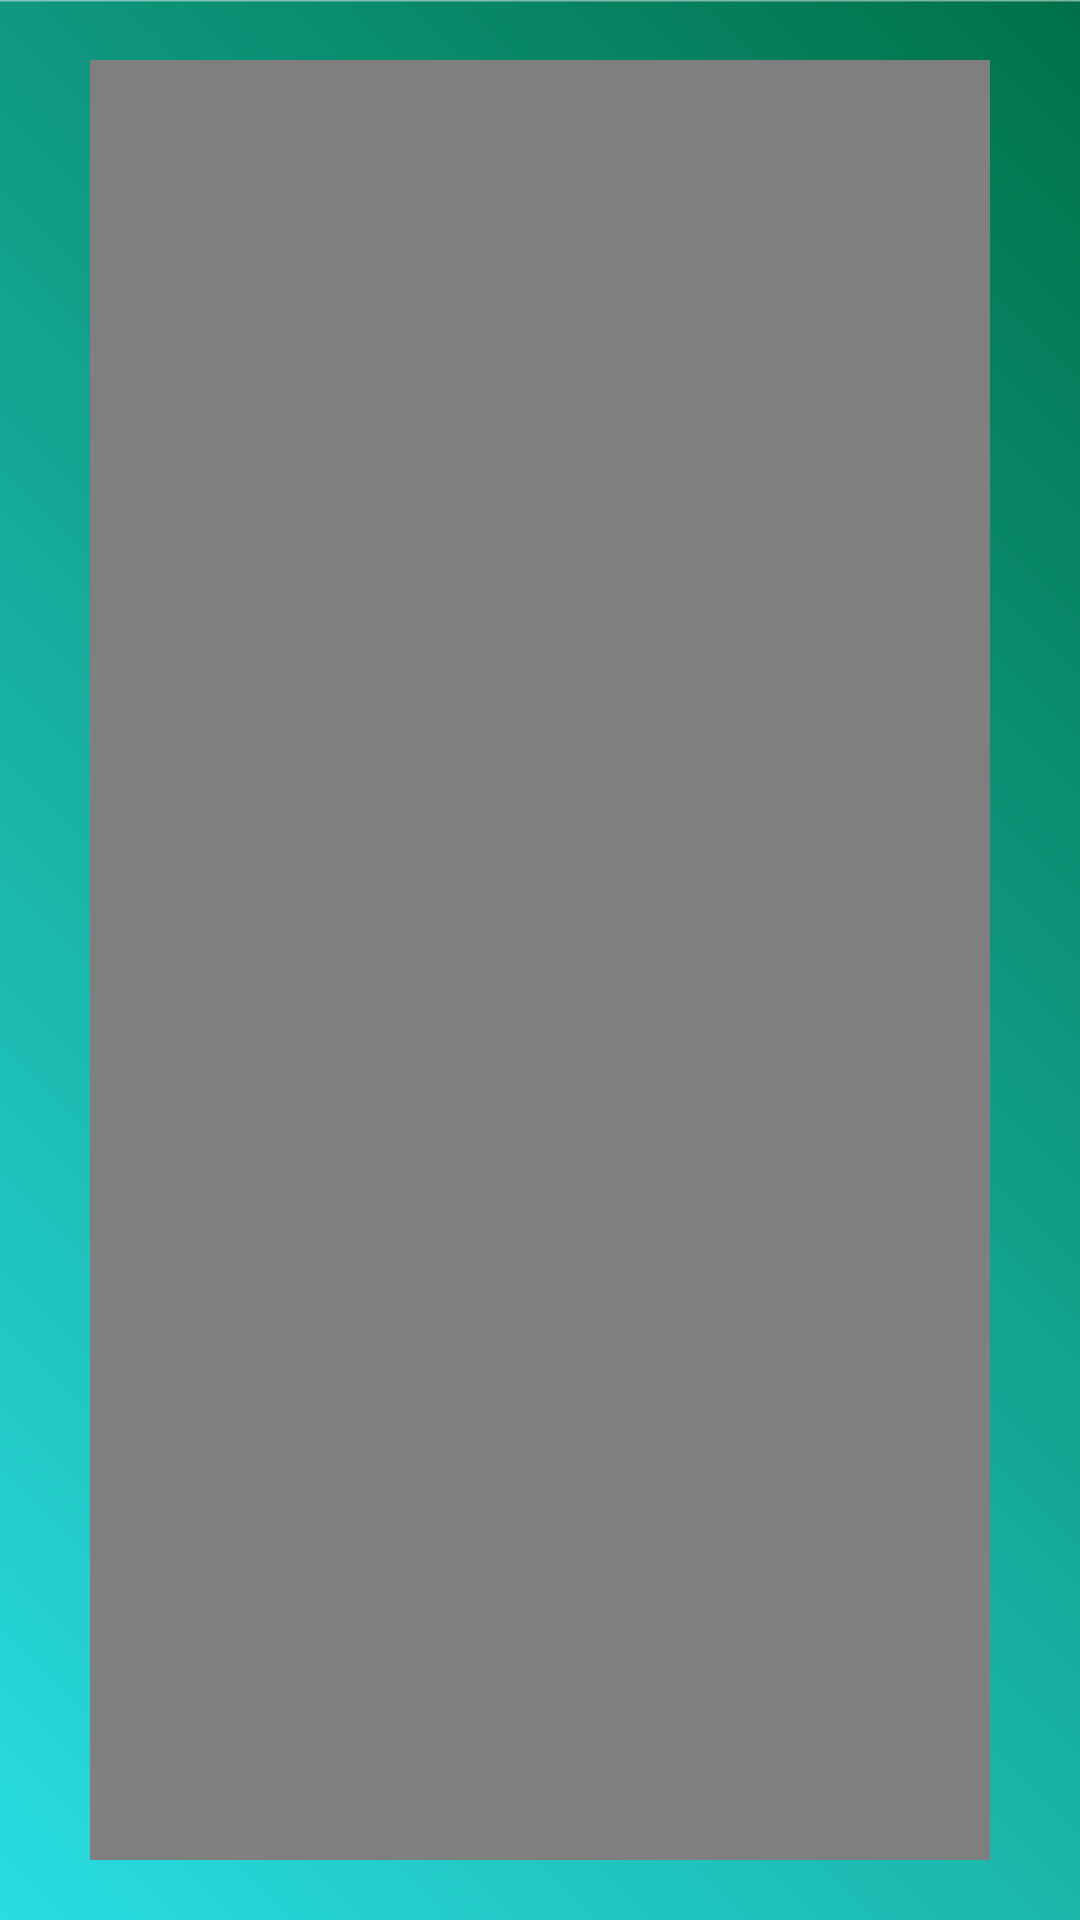

This screen was rendered from an Android layout file. Write that file and the resources it references.
<!-- AndroidManifest.xml: application theme AppTheme -->
<!-- res/layout/demo.xml -->
<?xml version="1.0" encoding="utf-8"?>

<LinearLayout xmlns:android="http://schemas.android.com/apk/res/android"
    xmlns:app="http://schemas.android.com/apk/res-auto"
    xmlns:tools="http://schemas.android.com/tools"
    android:layout_width="match_parent"
    android:layout_height="match_parent"
    android:background="@drawable/background"
    android:gravity="center_horizontal"
    android:orientation="vertical"
    tools:context=".Demo">

    <VideoView
        android:id="@+id/DemoVideo"
        android:layout_width="300dp"
        android:layout_height="600dp"
        android:layout_marginTop="20dp" />

    <Button
        android:id="@+id/btnReturn"
        android:layout_width="140dp"
        android:layout_height="50dp"
        android:layout_marginTop="20dp"
        android:background="@drawable/shape"
        android:onClick="returnTop"
        android:text="return"
        android:textColor="#fff"
        android:textSize="18sp" />


</LinearLayout>
<!-- resources referenced by this layout -->
<resources>
  <!-- drawable background: png bitmap (drawable, 23576 bytes) -->
  <!-- drawable shape (drawable-v24) -->
  <?xml version="1.0" encoding="utf-8"?>
  
  <shape xmlns:android="http://schemas.android.com/apk/res/android"
      android:shape="rectangle">
      <solid android:color="#f7931e" />
      <corners android:radius="30dp" />
  </shape>
  <style name="AppTheme" parent="Theme.AppCompat.Light.NoActionBar">
          
          <item name="colorPrimary">@color/colorPrimary</item>
          <item name="colorPrimaryDark">@color/colorPrimaryDark</item>
          <item name="colorAccent">@color/colorAccent</item>
      </style>
  <!-- not gathered from this repository: default colours our renderer supplied (Android Studio template values) -->
  <color name="colorPrimary">#FF6200EE</color>
  <color name="colorPrimaryDark">#FF3700B3</color>
  <color name="colorAccent">#FF03DAC5</color>
</resources>
